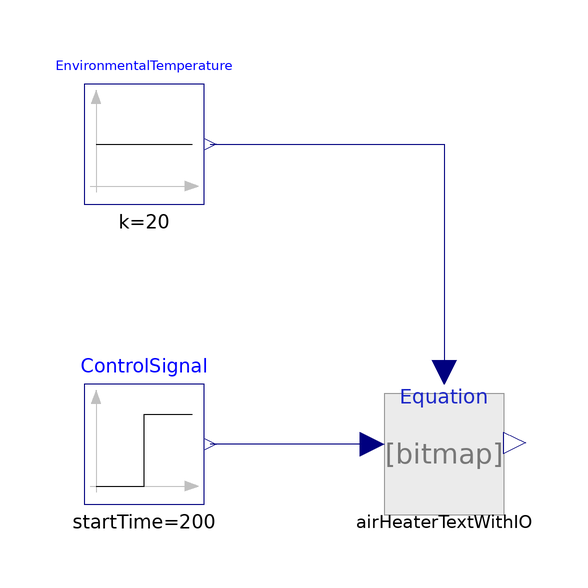

Above is the diagram view of the following Modelica model: its components placed by their Placement annotations and its connect equations drawn as lines.

model SimpleAirHeater
  extends Modelica.Icons.Example;
  DuplicateComponents.AirHeaterWithIO airHeaterTextWithIO(u_ext(fixed = false))
    annotation (Placement(transformation(extent={{-10,-10},{10,10}})));
  Modelica.Blocks.Sources.Constant EnvironmentalTemperature(k=20)
    annotation (Placement(transformation(extent={{-60,40},{-40,60}})));
  Modelica.Blocks.Sources.Step ControlSignal(
    height= 2,
    offset=1,
    startTime=200)
    annotation (Placement(transformation(extent={{-60,-10},{-40,10}})));
equation
  connect(EnvironmentalTemperature.y, airHeaterTextWithIO.T_amb_ext)
    annotation (Line(points={{-39,50},{0,50},{0,12}}, color={0,0,127}));
  connect(airHeaterTextWithIO.u_ext, ControlSignal.y)
    annotation (Line(points={{-12,0},{-39,0}}, color={0,0,127}));
  annotation (Icon(coordinateSystem(preserveAspectRatio=false)), Diagram(
        coordinateSystem(preserveAspectRatio=false)),
    experiment(StopTime = 600, StartTime = 0, Tolerance = 1e-06, Interval = 1.2),
  Documentation(info = "<html><head></head><body><h1>SimpleAirHeater</h1><div><br></div><div><font size=\"5\">Air heater model in its simplest form with a control signal and environmental temperature as inputs, and the air heater temperature as output.</font></div></body></html>"));
end SimpleAirHeater;